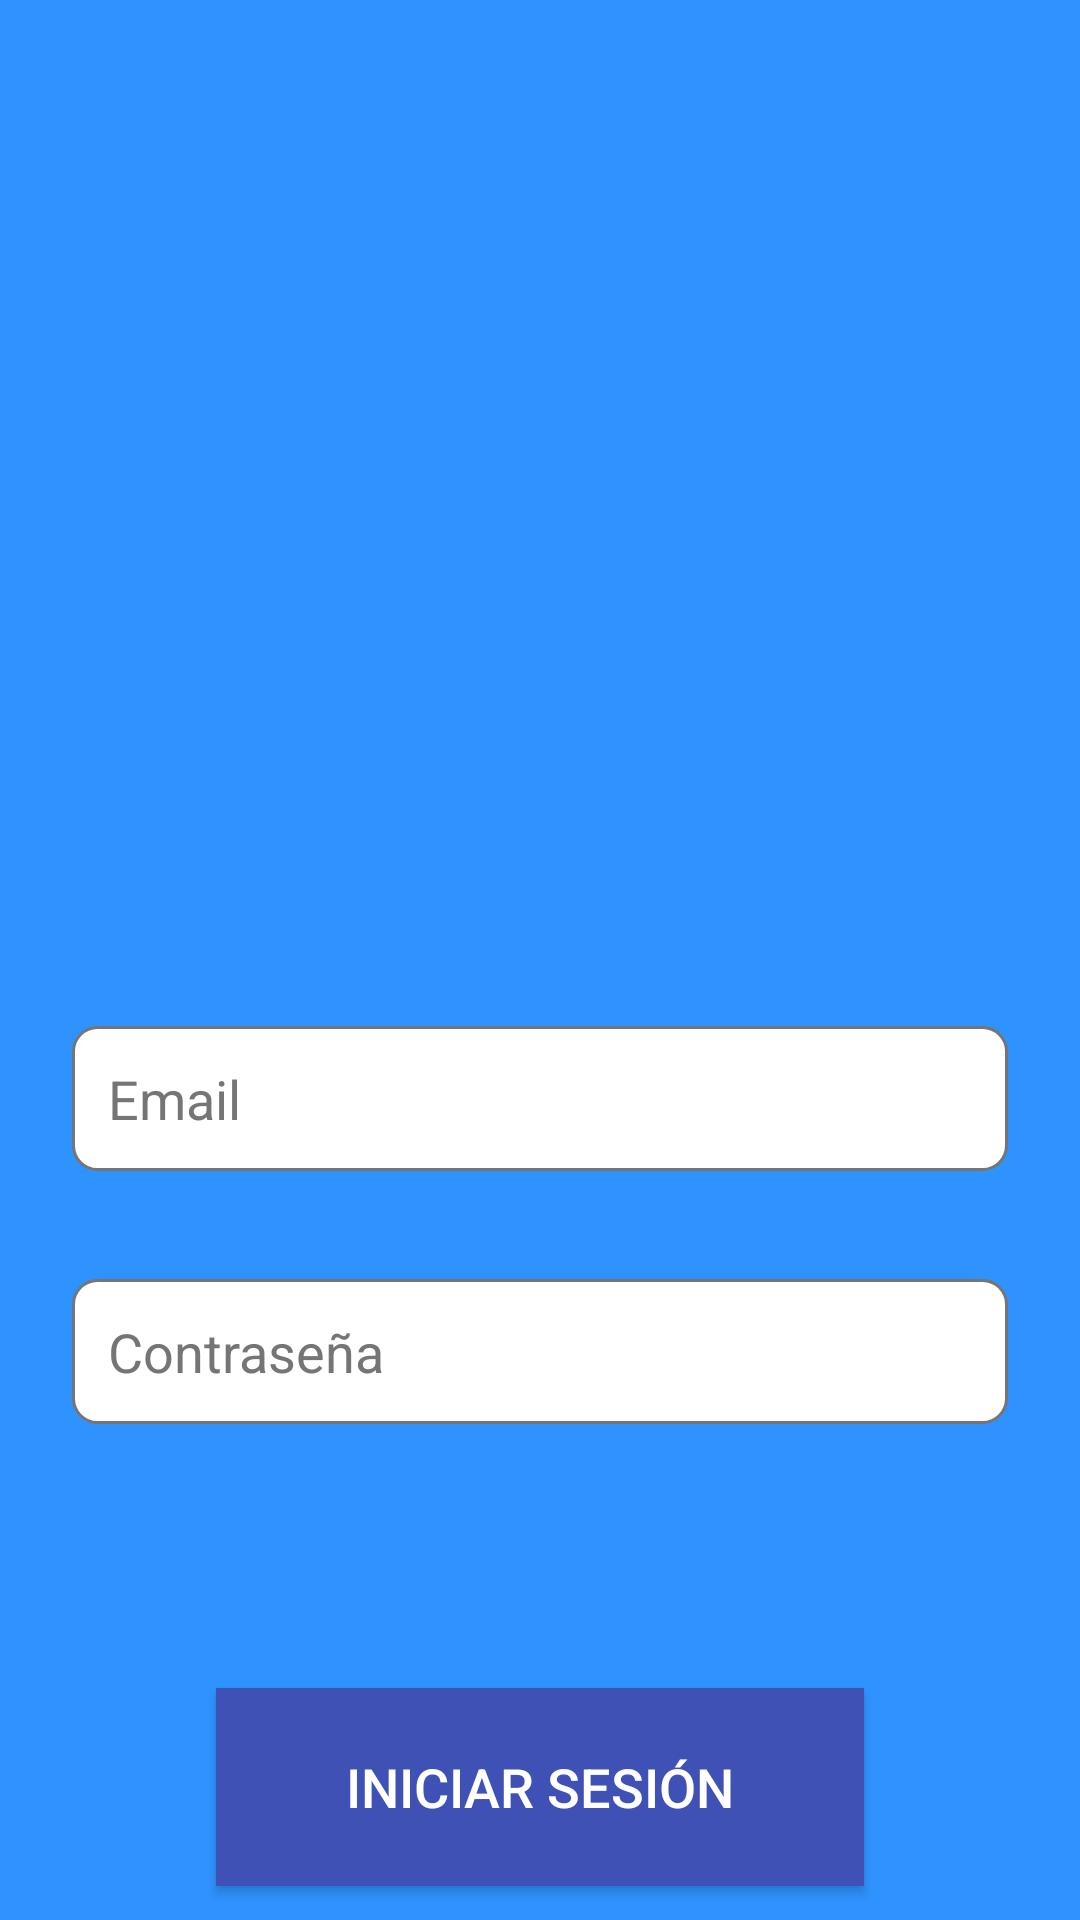

Produce the Android XML layout that renders to this screen, including the resource entries it uses.
<!-- AndroidManifest.xml: application theme Theme.PadelDAM -->
<!-- res/layout/activity_login.xml -->
<?xml version="1.0" encoding="utf-8"?>
<androidx.constraintlayout.widget.ConstraintLayout
    xmlns:android="http://schemas.android.com/apk/res/android"
    xmlns:app="http://schemas.android.com/apk/res-auto"
    xmlns:tools="http://schemas.android.com/tools"
    android:layout_width="match_parent"
    android:layout_height="match_parent"
    android:background="@color/menu">

    <ImageView
        android:id="@+id/imageView"
        android:layout_width="437dp"
        android:layout_height="276dp"
        android:layout_marginTop="45dp"
        android:src="@drawable/logo"
        app:layout_constraintBottom_toTopOf="@+id/guideline"
        app:layout_constraintEnd_toEndOf="parent"
        app:layout_constraintStart_toStartOf="parent"
        app:layout_constraintTop_toTopOf="parent"
        app:layout_constraintVertical_bias="0.0"
        tools:ignore="ContentDescription" />

    <EditText
        android:id="@+id/etCorreo"
        android:layout_width="0dp"
        android:layout_height="wrap_content"
        android:layout_marginStart="24dp"
        android:layout_marginTop="150dp"
        android:layout_marginEnd="24dp"
        android:background="@drawable/edit_text_background"
        android:hint="Email"
        android:padding="12dp"
        android:textColor="@color/black"
        android:textColorHint="@color/darkGray"
        app:layout_constraintEnd_toEndOf="parent"
        app:layout_constraintHorizontal_bias="0.0"
        app:layout_constraintStart_toStartOf="parent"
        app:layout_constraintTop_toBottomOf="@+id/guideline" />

    <EditText
        android:id="@+id/etContrasena"
        android:layout_width="0dp"
        android:layout_height="wrap_content"
        android:layout_marginStart="24dp"
        android:layout_marginTop="36dp"
        android:layout_marginEnd="24dp"
        android:background="@drawable/edit_text_background"
        android:hint="Contraseña"
        android:inputType="textPassword"
        android:padding="12dp"
        android:textColor="@color/black"
        android:textColorHint="@color/darkGray"
        app:layout_constraintEnd_toEndOf="parent"
        app:layout_constraintHorizontal_bias="0.0"
        app:layout_constraintStart_toStartOf="parent"
        app:layout_constraintTop_toBottomOf="@+id/etCorreo" />

    <Button
        android:id="@+id/btnEntrar"
        android:layout_width="216dp"
        android:layout_height="66dp"
        android:layout_marginStart="24dp"
        android:layout_marginTop="88dp"
        android:layout_marginEnd="24dp"
        android:background="@color/primaryColor"
        android:textColor="@color/white"
        android:onClick="loginUsuario"
        android:text="Iniciar sesión"
        android:textSize="18sp"
        app:layout_constraintEnd_toEndOf="parent"
        app:layout_constraintStart_toStartOf="parent"
        app:layout_constraintTop_toBottomOf="@+id/etContrasena" />

    <androidx.constraintlayout.widget.Guideline
        android:id="@+id/guideline"
        android:layout_width="wrap_content"
        android:layout_height="wrap_content"
        android:orientation="horizontal"
        app:layout_constraintGuide_percent="0.3" />

</androidx.constraintlayout.widget.ConstraintLayout>
<!-- resources referenced by this layout -->
<resources>
  <color name="black">#FF000000</color>
  <color name="darkGray">#757575</color>
  <color name="menu">#2F93FF</color>
  <color name="primaryColor">#3F51B5</color>
  <color name="white">#FFFFFFFF</color>
  <!-- drawable edit_text_background (drawable) -->
  <?xml version="1.0" encoding="utf-8"?>
  <shape xmlns:android="http://schemas.android.com/apk/res/android"
      android:shape="rectangle">
      <solid android:color="@color/white" />
      <corners android:radius="8dp" />
      <stroke
          android:width="1dp"
          android:color="@color/darkGray" />
  </shape>
  <style name="Theme.PadelDAM" parent="Base.Theme.PadelDAM" />
  <style name="Base.Theme.PadelDAM" parent="Theme.Material3.Light">
  
          
          
      </style>
</resources>
